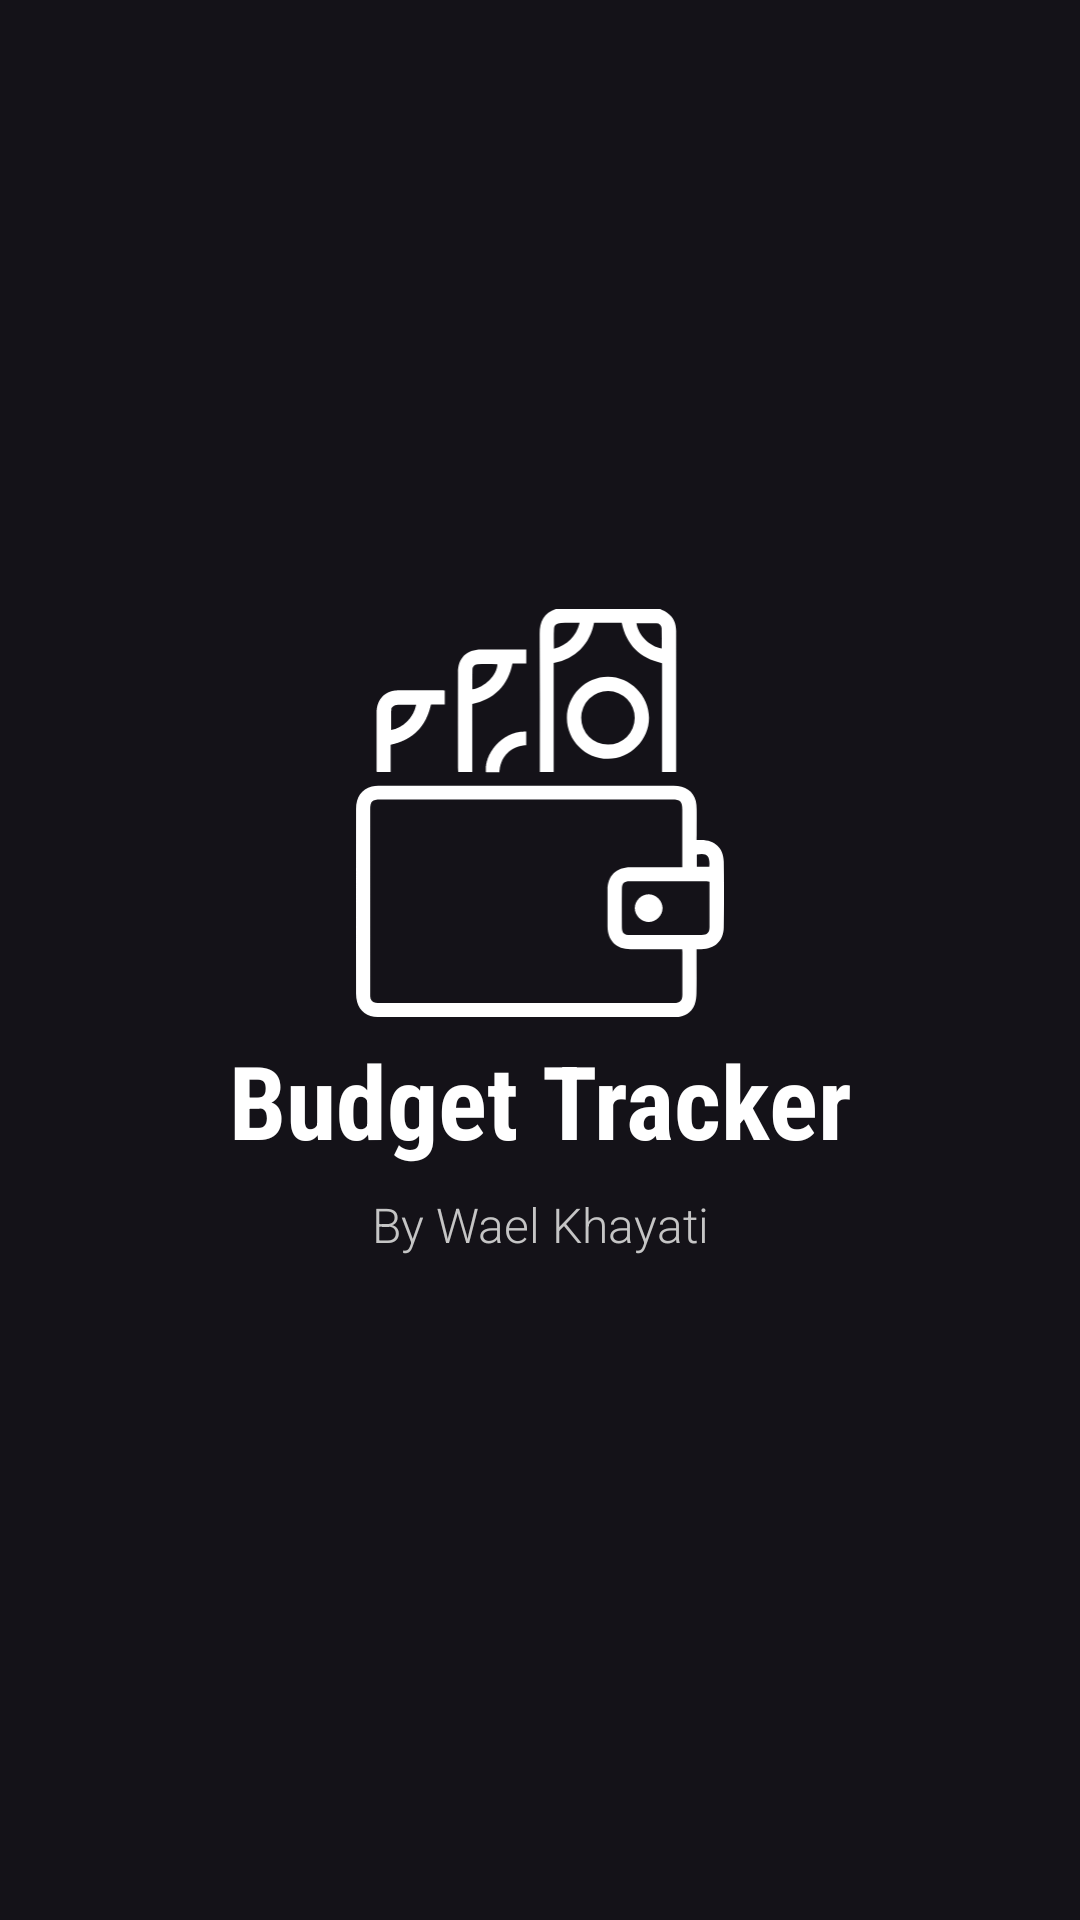

This screen was rendered from an Android layout file. Write that file and the resources it references.
<!-- AndroidManifest.xml: activity theme Theme.Material3.Dark.NoActionBar -->
<!-- res/layout/activity_splash.xml -->
<?xml version="1.0" encoding="utf-8"?>
<LinearLayout xmlns:android="http://schemas.android.com/apk/res/android"
    xmlns:app="http://schemas.android.com/apk/res-auto"
    xmlns:tools="http://schemas.android.com/tools"
    android:layout_width="match_parent"
    android:layout_height="match_parent"
    tools:context=".SplashActivity"
    android:orientation="vertical">

    <ImageView
        android:id="@+id/imageView4"
        android:layout_width="match_parent"
        android:layout_height="136dp"
        android:layout_alignParentStart="true"
        android:layout_alignParentLeft="true"
        android:layout_alignParentTop="true"
        android:layout_alignParentEnd="true"
        android:layout_alignParentRight="true"
        android:layout_marginStart="0dp"
        android:layout_marginLeft="0dp"
        android:layout_marginTop="203dp"
        android:layout_marginEnd="0dp"
        android:layout_marginRight="0dp"
        app:layout_constraintBottom_toBottomOf="parent"
        app:layout_constraintEnd_toEndOf="parent"
        app:layout_constraintHorizontal_bias="0.0"
        app:layout_constraintStart_toStartOf="parent"
        app:layout_constraintTop_toTopOf="parent"
        app:srcCompat="@drawable/ic_wallet"
        app:tint="#FFFFFF"
        android:contentDescription="TODO" />

    <TextView
        android:id="@+id/textView"
        android:layout_width="match_parent"
        android:layout_height="wrap_content"
        android:layout_below="@+id/imageView4"
        android:layout_alignParentStart="true"
        android:layout_alignParentLeft="true"
        android:layout_alignParentEnd="true"
        android:layout_alignParentRight="true"
        android:layout_marginStart="0dp"
        android:layout_marginLeft="0dp"
        android:layout_marginTop="5dp"
        android:layout_marginEnd="0dp"
        android:layout_marginRight="0dp"
        android:autoText="false"
        android:fontFamily="sans-serif-condensed"
        android:gravity="center"
        android:text="Budget Tracker"
        android:textColor="#FFFFFF"
        android:textSize="34sp"
        android:textStyle="bold"
        android:typeface="normal" />

    <TextView
        android:id="@+id/textView2"
        android:layout_width="match_parent"
        android:layout_height="38dp"
        android:layout_below="@+id/textView"
        android:layout_alignParentStart="true"
        android:layout_alignParentLeft="true"
        android:layout_alignParentEnd="true"
        android:layout_alignParentRight="true"
        android:layout_marginStart="0dp"
        android:layout_marginLeft="0dp"
        android:layout_marginTop="0dp"
        android:layout_marginEnd="0dp"
        android:layout_marginRight="0dp"
        android:autoText="false"
        android:fontFamily="sans-serif-light"
        android:gravity="center"
        android:text="By Wael Khayati"
        android:textColor="#C5C5C5"
        android:textSize="16sp"
        android:typeface="normal" />

    <ProgressBar
        android:id="@+id/progressBar"
        style="?android:attr/progressBarStyle"
        android:layout_width="match_parent"
        android:layout_height="50dp"
        android:layout_below="@+id/textView2"
        android:layout_alignParentBottom="true"
        android:layout_marginTop="128dp"
        android:layout_marginBottom="128dp"
        android:animationResolution="@integer/material_motion_duration_long_1"
        android:indeterminate="true"
        tools:visibility="visible" />
</LinearLayout>
<!-- resources referenced by this layout -->
<resources>
  <!-- drawable ic_wallet: vector/xml drawable (drawable, 3362 chars, omitted) -->
</resources>
